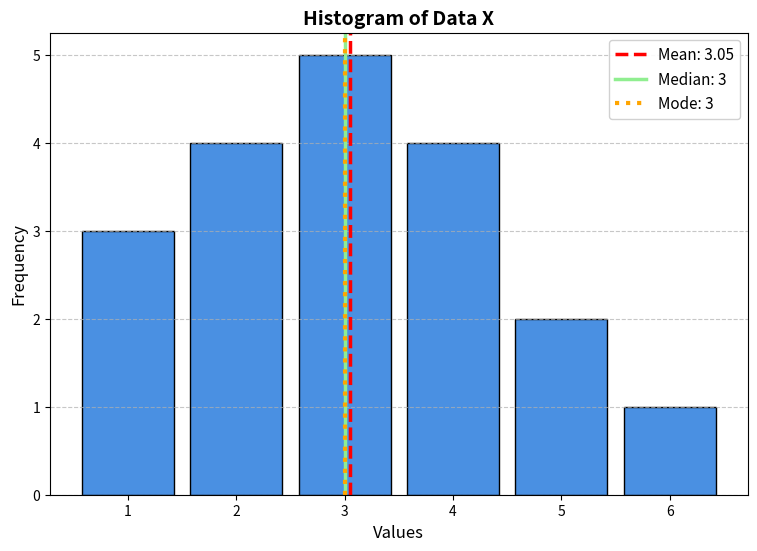

The script that saved this image:
import matplotlib.pyplot as plt
import statistics

# Given data for the setup diagram
X = [1, 3, 2, 4, 5, 6, 4, 3, 2, 4, 5, 3, 1, 2, 3, 2, 3, 1, 4]

# Calculate statistical measures
mean_val = statistics.mean(X)
median_val = statistics.median(X)
mode_val = statistics.mode(X)

# Plot the histogram
plt.figure(figsize=(9, 6))
plt.hist(X, bins=[0.5, 1.5, 2.5, 3.5, 4.5, 5.5, 6.5], color="#4A90E2", edgecolor="black", rwidth=0.85)

# Add vertical lines for Mean, Median, and Mode
plt.axvline(mean_val, color="red", linestyle="--", linewidth=2.5, label=f"Mean: {mean_val:.2f}")
plt.axvline(median_val, color="lightgreen", linestyle="-", linewidth=2.5, label=f"Median: {median_val}")
plt.axvline(mode_val, color="orange", linestyle=":", linewidth=3, label=f"Mode: {mode_val}")

# Formatting the plot
plt.title("Histogram of Data X", fontsize=14, fontweight="bold")
plt.xlabel("Values", fontsize=12)
plt.ylabel("Frequency", fontsize=12)
plt.legend(loc="upper right", fontsize=11, framealpha=0.9)
plt.grid(axis="y", linestyle="--", alpha=0.7)
plt.show()
